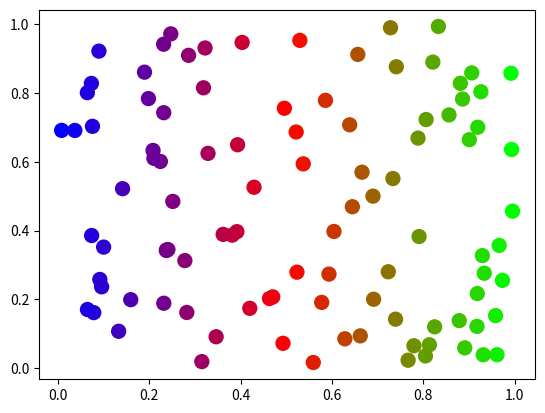

This chart was generated by the following Python code: (Note: this script raises an exception after producing the figure.)
# -*- coding: utf-8 -*-
"""
Created on Thu Apr 22 18:33:42 2021

@author: user
"""
import matplotlib.pyplot as plt 
import numpy as np
name = 100
while True:
    x=np.random.random(100)
    y=np.random.random(100)
    color=['r','g','b','y','k']
    plt.scatter(x,y,s=100,c=x,cmap='brg')
    plt.show()
    key= input('plt input y:')
    if key !='y':
        break


















